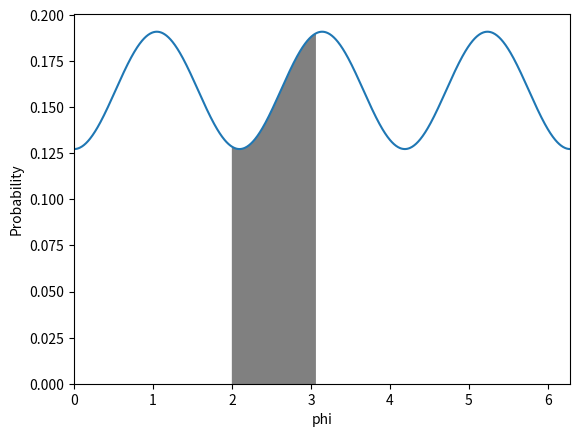
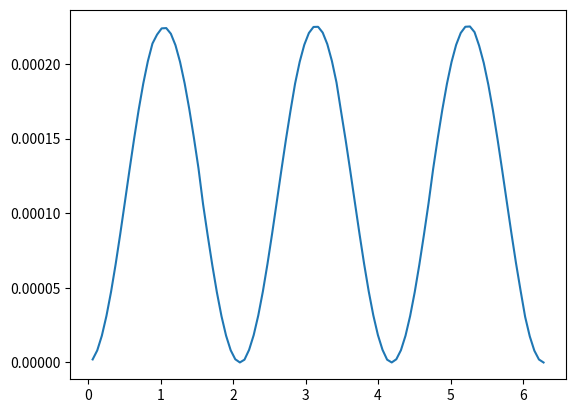
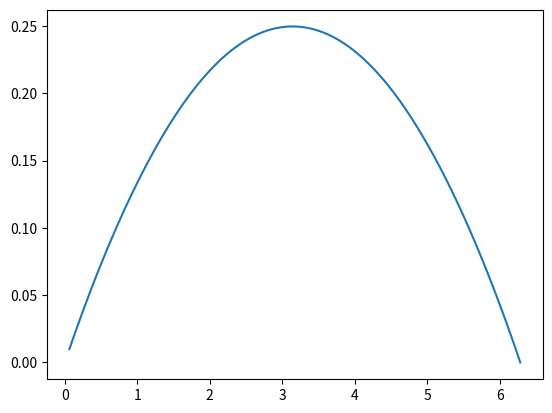

These charts were generated, in order, by the following Python code:
#!/usr/bin/env python3
# -*- coding: utf-8 -*-
"""
Created on February 17 7:23 PM 2023
Created in PyCharm
Created as QGP_Scripts/integrate_pdf_var

[redacted]
"""

import numpy as np
import matplotlib.pyplot as plt
from scipy.integrate import quad
from scipy.stats import norm


def main():
    vn_test()
    # gaus_test()
    print('donzo')


def vn_test():
    func = vn_pdf
    n = 3
    v2 = 0.1
    psi = np.pi / 3
    func_args = (v2, psi, n)
    width = np.pi / 3

    # plot_pdf(func, func_args)
    plot_az_bin_example(func, func_args, 2, 2 + np.pi / 3)
    plt.show()
    widths = np.linspace(0, 2 * np.pi, 100)
    lin_terms, const_terms = [], []
    for width in widths:
        # vars_a.append(get_partition_variance_scipy(width, func, func_args))
        lin, const = get_partition_variance(func, func_args, width)
        lin_terms.append(lin)
        const_terms.append(const)
    fig, ax = plt.subplots()
    ax.plot(widths, lin_terms)
    fig, ax = plt.subplots()
    ax.plot(widths, const_terms)
    # var = get_partition_variance(func, func_args, width)
    plt.show()


def gaus_test():
    mu = 3
    sigma = 0.5
    func = norm(mu, sigma).pdf
    func_args = ()

    plot_pdf(func, func_args)
    widths = np.linspace(0, 2 * np.pi, 100)
    lin_terms, const_terms = [], []
    for width in widths:
        lin, const = get_partition_variance(func, func_args, width)
        lin_terms.append(lin)
        const_terms.append(const)
    fig, ax = plt.subplots()
    ax.plot(widths, lin_terms)
    fig, ax = plt.subplots()
    ax.plot(widths, const_terms)
    # var = get_partition_variance(func, func_args, width)
    plt.show()


def plot_pdf(func, pars, xs=None):
    if xs is None:
        xs = np.linspace(0, 2 * np.pi, 1000)
    plt.plot(xs, func(xs, *pars))
    plt.xlabel('phi')
    plt.ylabel('Probability')


def plot_az_bin_example(func, pars, bin_low, bin_high):
    xs = np.linspace(0, 2 * np.pi, 1000)
    # plt.axhline(0, color='black')
    plot_pdf(func, pars, xs=xs)
    xs_bin = np.linspace(bin_low, bin_high, 1000)
    plt.fill_between(xs_bin, func(xs_bin, *pars), color='gray')
    plt.xlim(0, 2 * np.pi)
    plt.ylim(bottom=0)


def get_partition_variance_scipy(width, p, p_args):
    # norm = quad(p, 0, 2 * np.pi, args=p_args)
    # Need to deal with wrapping non-periodic functions!
    # def p2(x,  vn, psi, n):
    #     pass
    # p2 = lambda x, vn, psi, n: p(x, vn, psi, n)**2
    # pq = lambda x, vn, psi, n: p(x, vn, psi, n) * (1 - p(x, vn, psi, n))
    ep = quad(int_pdf, 0, 2 * np.pi, args=(width, p, p_args))[0] / (2 * np.pi)
    ep2 = quad(int_pdf2, 0, 2 * np.pi, args=(width, p, p_args))[0] / (2 * np.pi)
    # epq = quad(int_pdf, 0, 2 * np.pi, args=(width, pq, p_args))

    return ep2
    # return ep2[0] - ep[0]**2
    # print(quad(int_pdf, 0, 2 * np.pi, args=(width, p, p_args)))


def int_pdf(low_bound, width, func, func_args):
    # print(func_args)
    return quad(func, low_bound, low_bound + width, args=func_args)[0]


def int_pdf2(low_bound, width, func, func_args):
    # print(func_args)
    # print(f'low= {low_bound}, width= {width}, func: {func}, func_args: {func_args}')
    return quad(func, low_bound, low_bound + width, args=func_args)[0]**2


def get_partition_variance(func, func_pars, width):
    points = 1000
    bounds = (0, 2 * np.pi)
    xs = np.linspace(*bounds, points)
    bound_range = bounds[-1] - bounds[0]
    dx = bound_range / points
    pdf = func(xs, *func_pars)
    norm = np.sum(func(xs, *func_pars)) * dx
    pdf /= norm
    pdf_wrap = np.append(pdf, pdf)  # To represent a periodic boundary glue duplicate array to end

    width_points = round(width / bound_range * points)
    probs = [np.sum(pdf_wrap[:width_points])]
    mids = [width / 2]
    for index in range(points):
        probs.append(probs[-1] - pdf_wrap[index] + pdf_wrap[index + width_points])
        mids.append(mids[-1] + bound_range / points)
    probs = np.array(probs) * width / width_points
    probs2 = probs**2
    pqs = probs * (1 - probs)
    epq = np.mean(pqs)
    ep = np.mean(probs)
    ep2 = np.mean(probs2)

    # fig, ax = plt.subplots()
    # ax.plot(np.linspace(bounds[0], 2 * bounds[1], 2 * points), pdf_wrap, color='blue', label='pdf')
    # ax.plot(mids, probs, color='green', label='bin probs')
    # ax.plot(mids, probs2, color='red', label='bin probs squared')
    # ax.axhline(ep, color='green', ls='--', label='expectation of p')
    # ax.axhline(ep**2, color='olive', label='(expectation of p)^2')
    # ax.axhline(ep2, color='red', ls='--', label='expectation of p^2')
    # ax.legend()
    # print(ep2, ep**2)

    return ep2 - ep**2, epq


def get_partitions_covariance(func, func_pars, width, sep):
    points = 1000
    bounds = (0, 2 * np.pi)
    xs = np.linspace(*bounds, points)
    bound_range = bounds[-1] - bounds[0]
    dx = bound_range / points
    pdf = func(xs, *func_pars)
    norm = np.sum(func(xs, *func_pars)) * dx
    pdf /= norm
    pdf_wrap = np.append([pdf, pdf, pdf])  # To represent a periodic boundary glue duplicate array to end

    width_points = round(width / bound_range * points)
    sep_points = round(sep / bound_range * points)
    probs_a = [np.sum(pdf_wrap[:width_points])]
    probs_b = [np.sum(pdf_wrap[sep_points:sep_points + width_points])]
    mids = [width / 2]
    for index in range(points):
        probs_a.append(probs_a[-1] - pdf_wrap[index] + pdf_wrap[index + width_points])
        probs_b.append(probs_b[-1] - pdf_wrap[index + sep_points] + pdf_wrap[index + sep_points + width_points])
        mids.append(mids[-1] + bound_range / points)
    probs_a = np.array(probs_a) * width / width_points
    probs_b = np.array(probs_b) * width / width_points
    # probs_a2 = probs_a**2
    # probs_b2 = probs_b**2
    np.mean((probs_a - probs_b)**2)
    # pqs = probs * (1 - probs)
    # epq = np.mean(pqs)
    # ep = np.mean(probs)
    # ep2 = np.mean(probs2)

    # fig, ax = plt.subplots()
    # ax.plot(np.linspace(bounds[0], 2 * bounds[1], 2 * points), pdf_wrap, color='blue', label='pdf')
    # ax.plot(mids, probs, color='green', label='bin probs')
    # ax.plot(mids, probs2, color='red', label='bin probs squared')
    # ax.axhline(ep, color='green', ls='--', label='expectation of p')
    # ax.axhline(ep**2, color='olive', label='(expectation of p)^2')
    # ax.axhline(ep2, color='red', ls='--', label='expectation of p^2')
    # ax.legend()
    # print(ep2, ep**2)

    # return ep2 - ep**2, epq


def vn_pdf(phi, vn, psi, n=2):
    return (1 + 2 * vn * np.cos(n * (phi - psi))) / (2 * np.pi)


def gaus(x, a, b, c):
    pass


if __name__ == '__main__':
    main()
